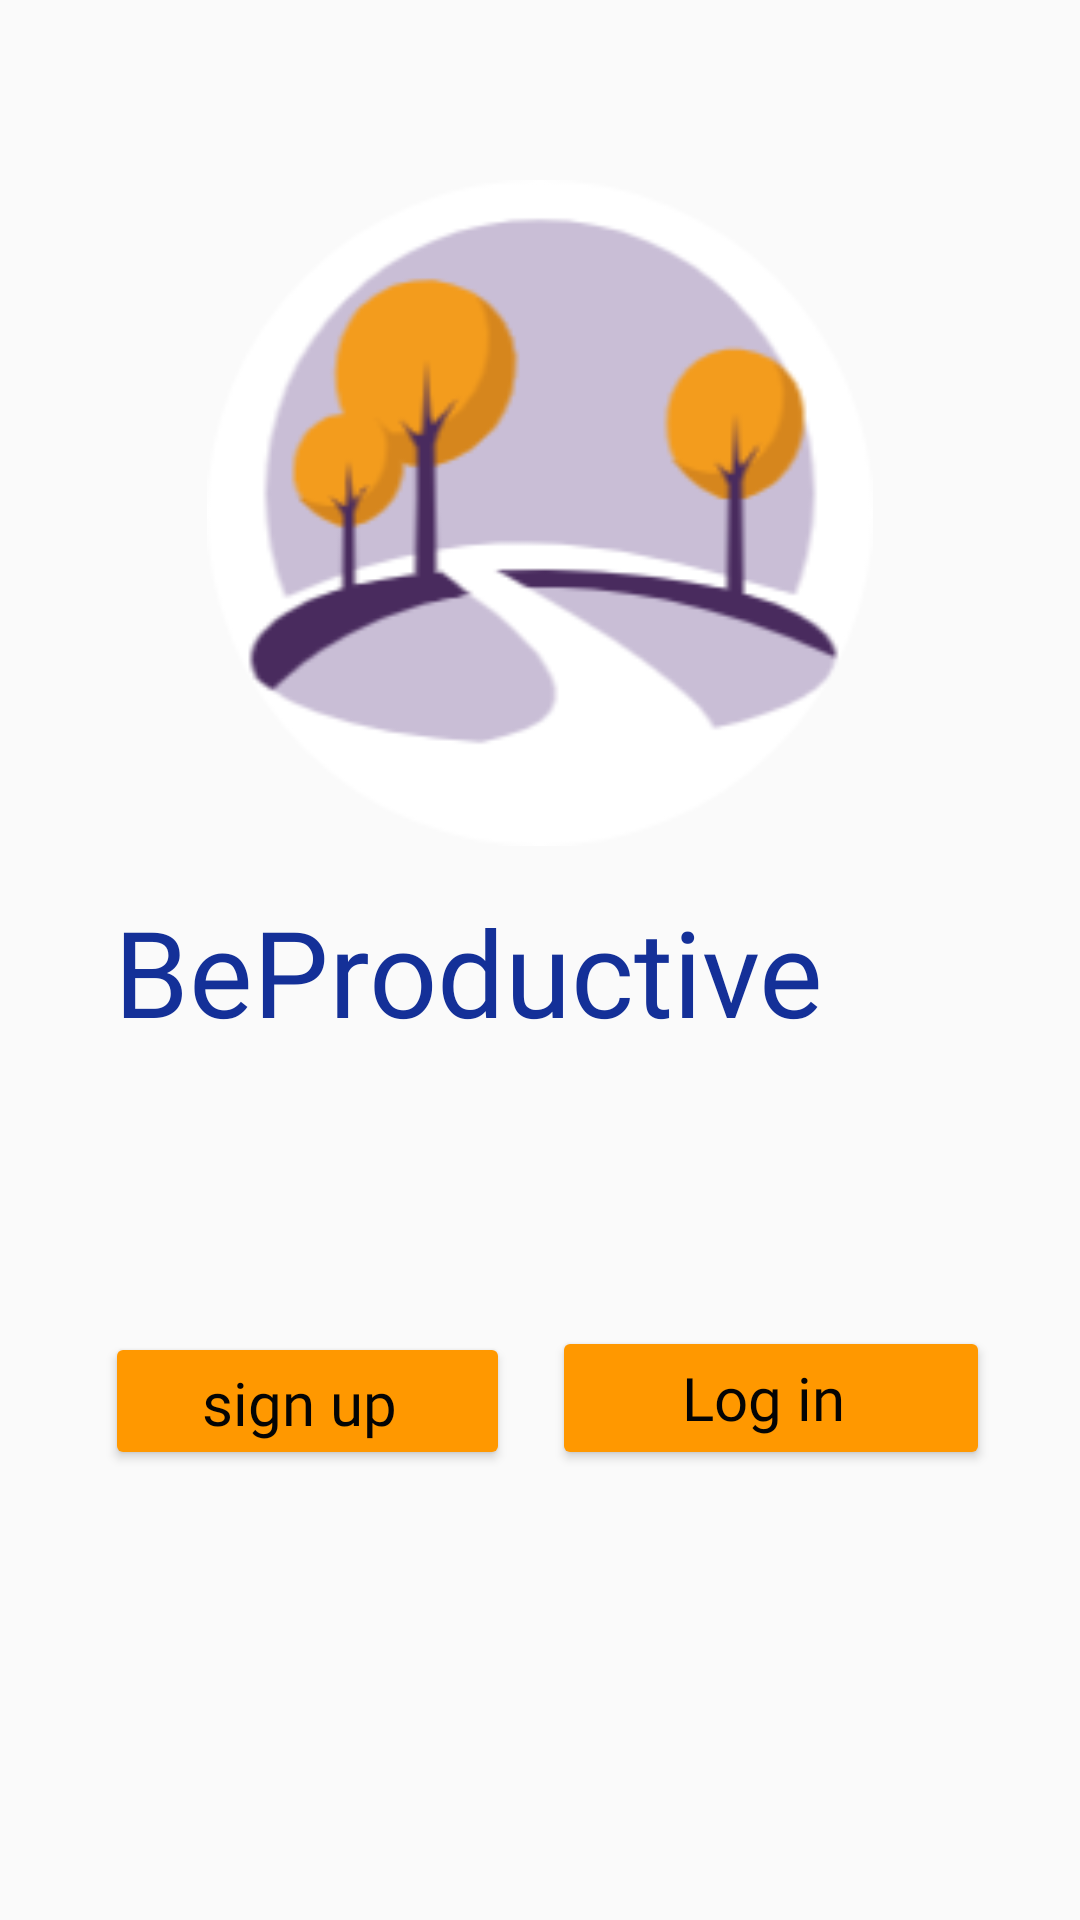

Layout XML and referenced resources for this Android screen:
<!-- AndroidManifest.xml: application theme AppTheme -->
<!-- res/layout/loginsignup.xml -->
<?xml version="1.0" encoding="utf-8"?>
<RelativeLayout
    xmlns:android="http://schemas.android.com/apk/res/android"
    xmlns:app="http://schemas.android.com/apk/res-auto"
    xmlns:tools="http://schemas.android.com/tools"
    android:layout_width="match_parent"
    android:layout_height="match_parent"
    tools:context=".MainActivity">


    <ImageView
        android:id="@+id/app_logo"
        android:layout_width="match_parent"
        android:layout_height="222dp"
        android:layout_marginTop="60dp"
        android:src="@drawable/logo" />

    <TextView
        android:id="@+id/app_name"
        android:layout_width="248dp"
        android:layout_height="wrap_content"
        android:layout_alignParentTop="true"
        android:layout_alignParentEnd="true"
        android:layout_alignParentRight="true"
        android:layout_marginTop="297dp"
        android:layout_marginEnd="80dp"
        android:layout_marginRight="118dp"
        android:gravity="center_horizontal"
        android:text="BeProductive"
        android:textAlignment="center"
        android:textColor="#143098"
        android:textSize="40sp"
        android:fontFamily="@font/damion"
        />

    <Button
        android:id="@+id/login_btn"
        android:layout_width="146dp"
        android:layout_height="wrap_content"
        android:layout_alignParentEnd="true"
        android:layout_alignParentBottom="true"
        android:layout_marginStart="89dp"
        android:layout_marginLeft="22dp"
        android:layout_marginTop="200dp"
        android:layout_marginEnd="30dp"
        android:layout_marginRight="15dp"
        android:layout_marginBottom="150dp"
        android:fontFamily="@font/abeezee"
        android:text="Log in "
        android:textAlignment="center"
        android:textColor="#040404"
        android:textSize="20dp"
        android:textAllCaps="false"
        app:backgroundTint="#FF9800" />

    <Button
        android:id="@+id/join_now"
        android:layout_width="146dp"
        android:layout_height="wrap_content"
        android:layout_alignStart="@+id/app_name"
        android:layout_alignTop="@+id/login_btn"
        android:layout_alignParentEnd="true"
        android:layout_alignParentBottom="true"
        android:layout_marginStart="3dp"
        android:layout_marginLeft="22dp"
        android:layout_marginTop="2dp"
        android:layout_marginEnd="190dp"
        android:layout_marginRight="15dp"
        android:layout_marginBottom="150dp"
        android:fontFamily="@font/abeezee"
        android:text="sign up "
        android:textAlignment="center"
        android:textAllCaps="false"
        android:textColor="#040404"
        android:textSize="20dp"
        app:backgroundTint="#FF9800" />


</RelativeLayout>
<!-- resources referenced by this layout -->
<resources>
  <!-- drawable logo: png bitmap (drawable, 15169 bytes) -->
  <style name="AppTheme" parent="ThemeOverlay.AppCompat.Light">
          <item name="colorPrimary">@color/colorPrimary</item>
          <item name="colorPrimaryDark">@color/colorPrimaryDark</item>
          <item name="colorAccent">@color/colorAccent</item>
  
      </style>
  <color name="colorPrimary">#000000</color>
  <color name="colorPrimaryDark">#FF9800</color>
  <color name="colorAccent">#F2F2F2</color>
</resources>
